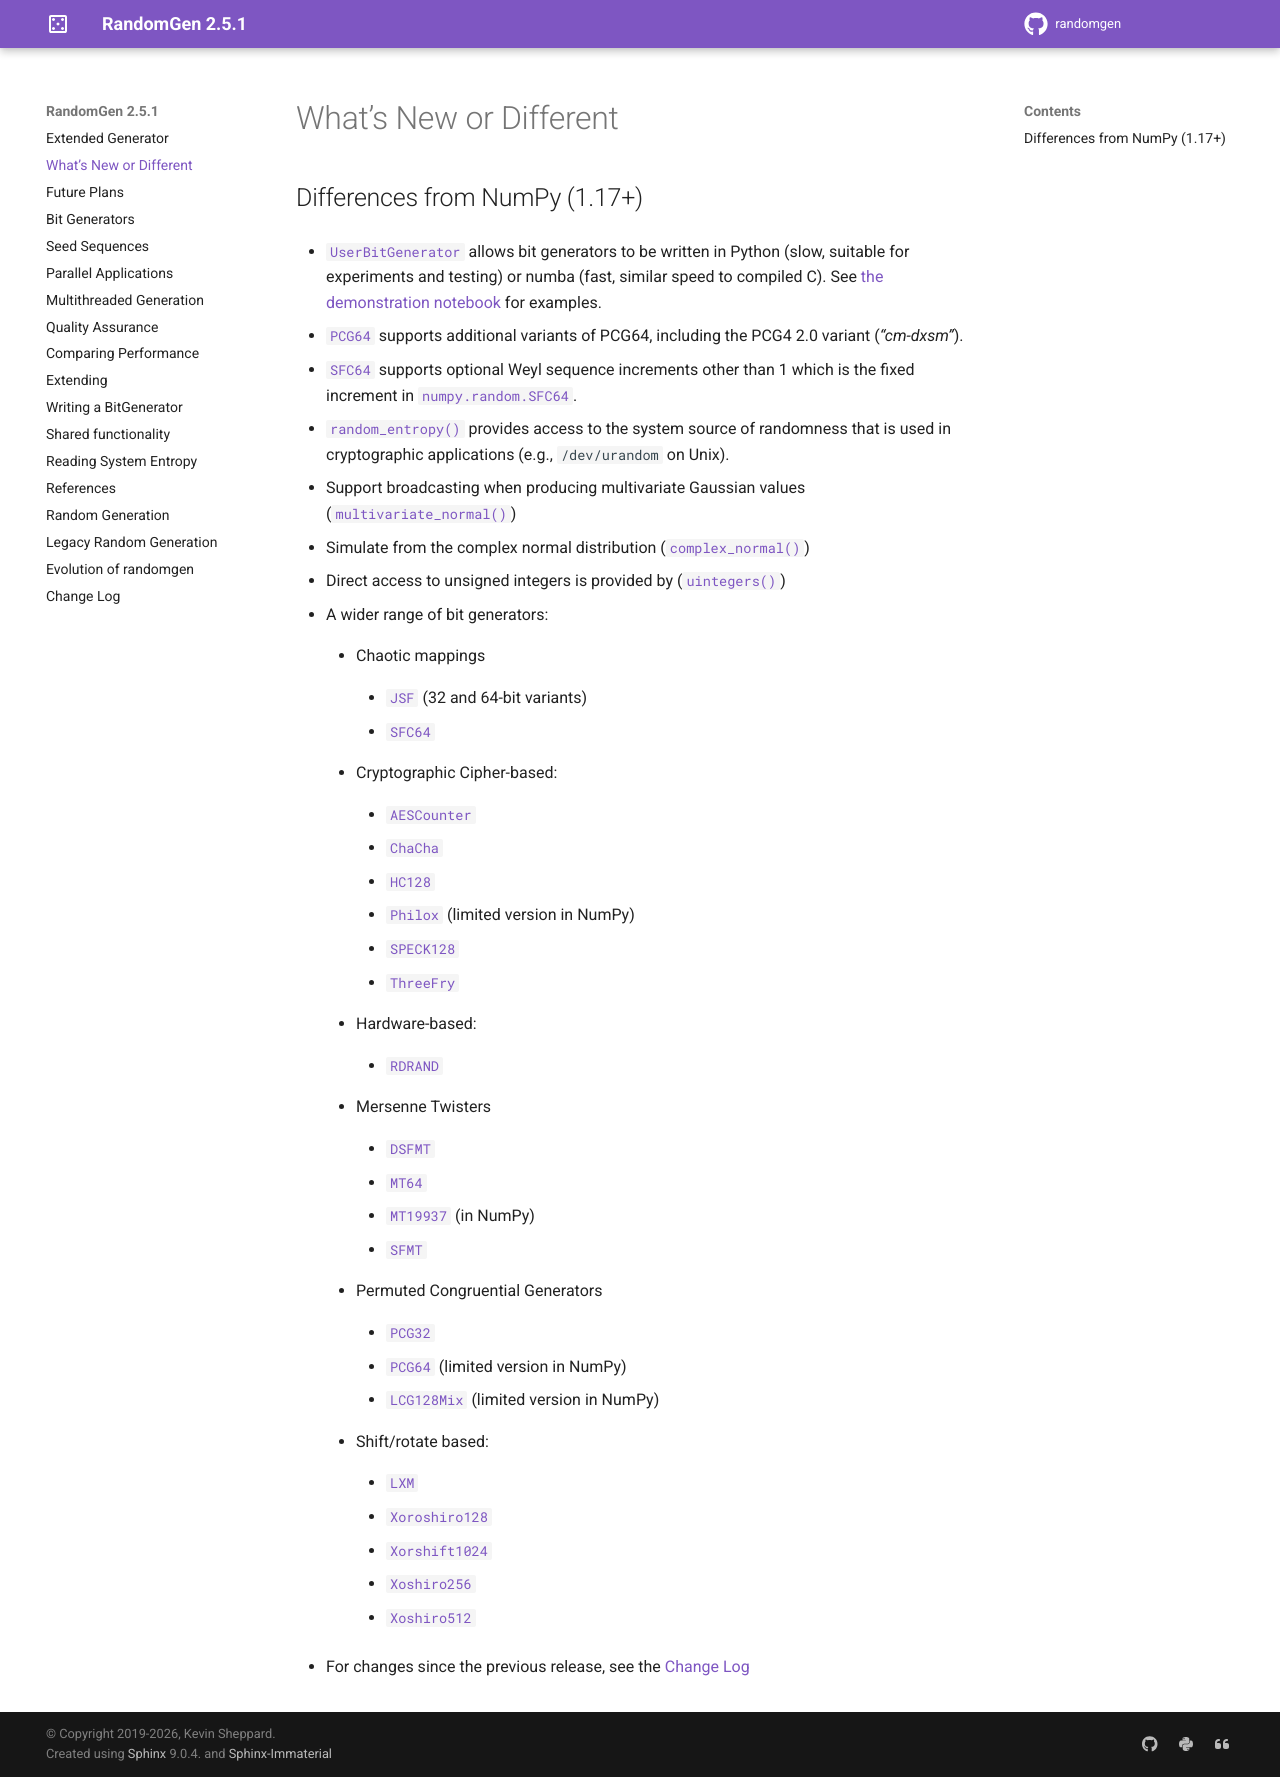

repository: bashtage/randomgen · page: new-or-different.html · generator: sphinx

.. _new-or-different:

What's New or Different
-----------------------

Differences from NumPy (1.17+)
~~~~~~~~~~~~~~~~~~~~~~~~~~~~~~
* :class:`~randomgen.wrapper.UserBitGenerator` allows bit generators to be
  written in Python (slow, suitable for experiments and testing) or numba
  (fast, similar speed to compiled C). See `the demonstration notebook`_ for
  examples.
* :class:`~randomgen.pcg64.PCG64` supports additional variants of PCG64, including
  the PCG4 2.0 variant (`"cm-dxsm"`).
* :class:`~randomgen.sfc.SFC64` supports optional Weyl sequence increments other
  than 1 which is the fixed increment in :class:`numpy.random.SFC64`.
* :func:`~randomgen.entropy.random_entropy` provides access to the system
  source of randomness that is used in cryptographic applications (e.g.,
  ``/dev/urandom`` on Unix).
* Support broadcasting when producing multivariate Gaussian values
  (:meth:`~randomgen.generator.ExtendedGenerator.multivariate_normal`)
* Simulate from the complex normal distribution
  (:meth:`~randomgen.generator.ExtendedGenerator.complex_normal`)
* Direct access to unsigned integers is provided by
  (:meth:`~randomgen.generator.ExtendedGenerator.uintegers`)
* A wider range of bit generators:

  * Chaotic mappings

    * :class:`~randomgen.jsf.JSF` (32 and 64-bit variants)
    * :class:`~randomgen.sfc.SFC64`

  * Cryptographic Cipher-based:

    * :class:`~randomgen.aes.AESCounter`
    * :class:`~randomgen.chacha.ChaCha`
    * :class:`~randomgen.hc128.HC128`
    * :class:`~randomgen.philox.Philox` (limited version in NumPy)
    * :class:`~randomgen.speck128.SPECK128`
    * :class:`~randomgen.threefry.ThreeFry`

  * Hardware-based:

    * :class:`~randomgen.rdrand.RDRAND`

  * Mersenne Twisters

    * :class:`~randomgen.dsfmt.DSFMT`
    * :class:`~randomgen.mt64.MT64`
    * :class:`~randomgen.mt19937.MT19937` (in NumPy)
    * :class:`~randomgen.sfmt.SFMT`

  * Permuted Congruential Generators

    * :class:`~randomgen.pcg32.PCG32`
    * :class:`~randomgen.pcg64.PCG64` (limited version in NumPy)
    * :class:`~randomgen.pcg64.LCG128Mix` (limited version in NumPy)

  * Shift/rotate based:

    * :class:`~randomgen.lxm.LXM`
    * :class:`~randomgen.xoroshiro128.Xoroshiro128`
    * :class:`~randomgen.xorshift1024.Xorshift1024`
    * :class:`~randomgen.xoshiro256.Xoshiro256`
    * :class:`~randomgen.xoshiro512.Xoshiro512`

* For changes since the previous release, see the :ref:`change-log`

.. _the demonstration notebook: custom-bit-generators.ipynb
